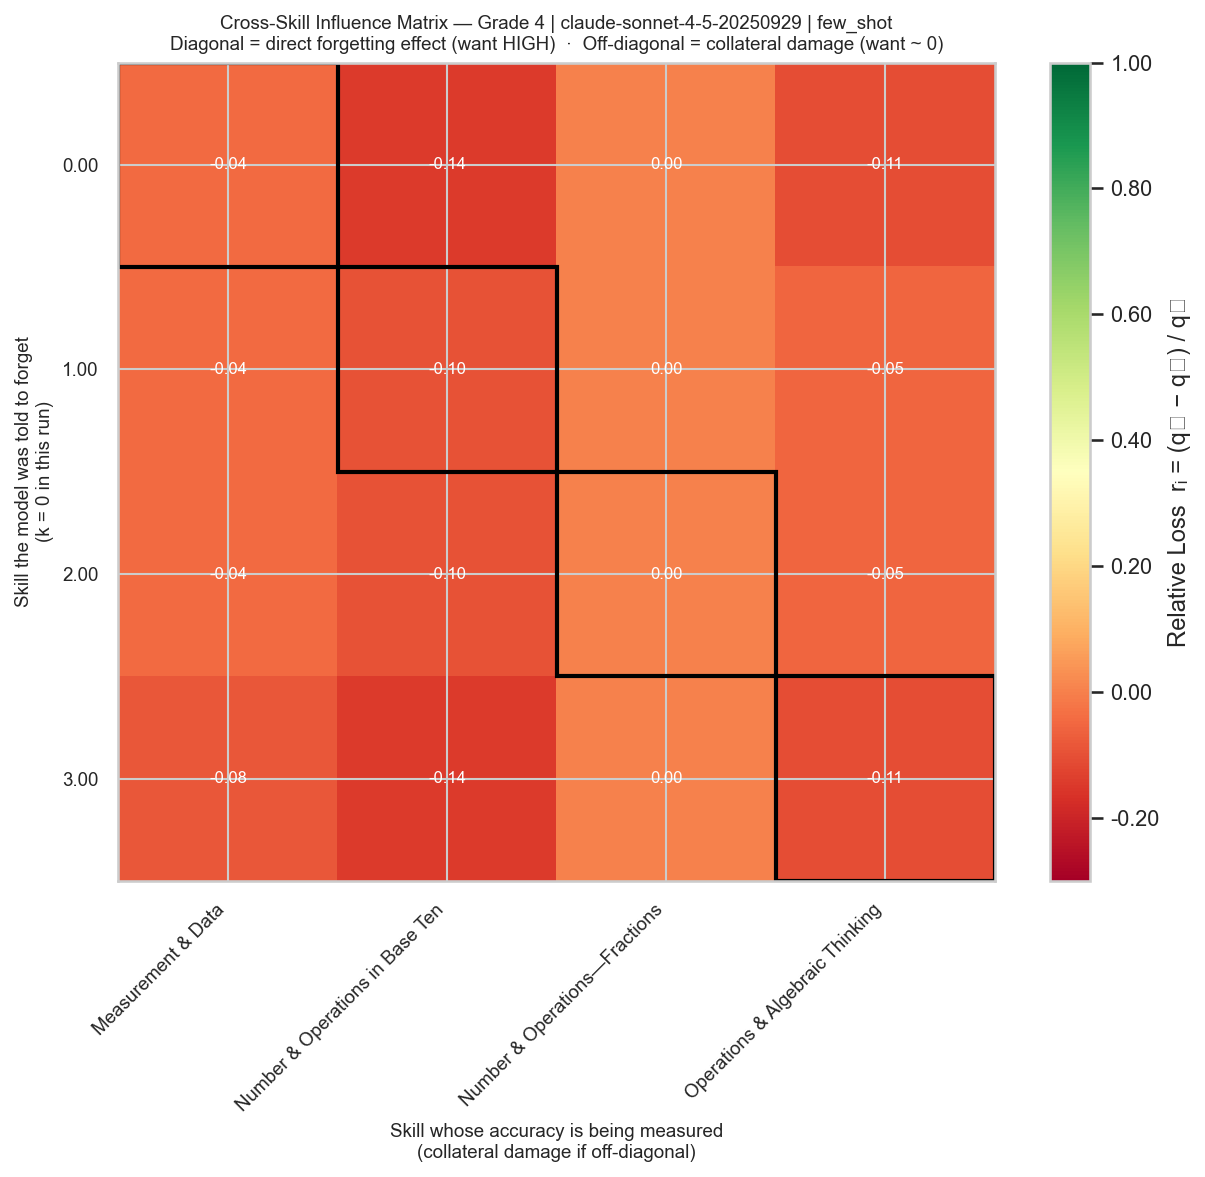

The table this chart was drawn from, first rows:
Measurement & Data, Number & Operations in Base Ten, Number & Operations—Fractions, Operations & Algebraic Thinking
-0.04167, -0.1429, 0.0, -0.1053
-0.04167, -0.09524, 0.0, -0.05263
-0.04167, -0.09524, 0.0, -0.05263
-0.08333, -0.1429, 0.0, -0.1053
